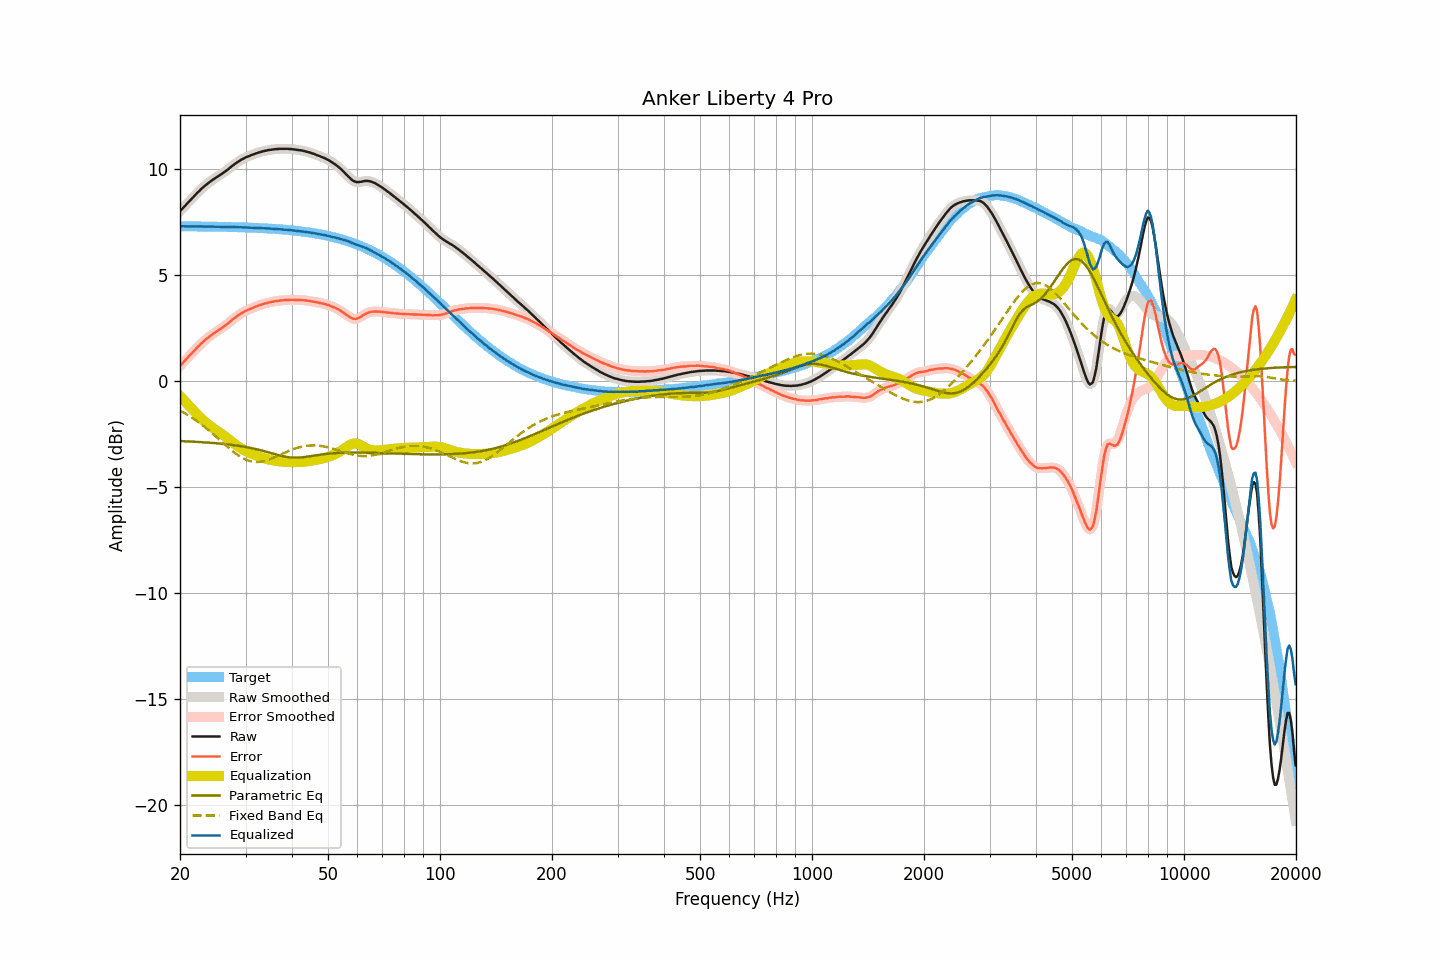

Source data for this figure (header and first rows):
frequency, raw, smoothed, error, error_smoothed, equalization, parametric_eq, fixed_band_eq, equalized_raw, equalized_smoothed, target
20.00, 8.01, 8.01, 0.71, 0.72, -0.71, -2.83, -1.40, 7.30, 7.30, 7.30
20.20, 8.09, 8.09, 0.80, 0.80, -0.79, -2.84, -1.44, 7.30, 7.30, 7.30
20.40, 8.17, 8.17, 0.88, 0.88, -0.88, -2.84, -1.48, 7.30, 7.30, 7.30
20.61, 8.25, 8.25, 0.96, 0.96, -0.96, -2.84, -1.52, 7.29, 7.30, 7.30
20.81, 8.33, 8.33, 1.04, 1.04, -1.04, -2.85, -1.57, 7.29, 7.29, 7.30
21.02, 8.41, 8.41, 1.12, 1.12, -1.12, -2.85, -1.61, 7.29, 7.29, 7.30
21.23, 8.49, 8.49, 1.20, 1.20, -1.20, -2.85, -1.66, 7.29, 7.29, 7.29
21.44, 8.57, 8.57, 1.28, 1.28, -1.28, -2.86, -1.71, 7.29, 7.29, 7.29
21.66, 8.65, 8.65, 1.36, 1.36, -1.36, -2.86, -1.76, 7.29, 7.29, 7.29
21.87, 8.74, 8.74, 1.44, 1.44, -1.44, -2.87, -1.81, 7.29, 7.29, 7.29
22.09, 8.81, 8.81, 1.52, 1.52, -1.52, -2.87, -1.86, 7.29, 7.29, 7.29
22.31, 8.89, 8.89, 1.60, 1.60, -1.60, -2.88, -1.92, 7.29, 7.29, 7.29
22.54, 8.96, 8.97, 1.67, 1.68, -1.68, -2.88, -1.97, 7.29, 7.29, 7.29
22.76, 9.04, 9.04, 1.76, 1.75, -1.75, -2.88, -2.03, 7.29, 7.29, 7.29
22.99, 9.11, 9.11, 1.83, 1.82, -1.82, -2.89, -2.09, 7.29, 7.29, 7.29
23.22, 9.17, 9.18, 1.89, 1.89, -1.89, -2.89, -2.15, 7.28, 7.29, 7.29
23.45, 9.24, 9.24, 1.96, 1.96, -1.96, -2.90, -2.21, 7.29, 7.28, 7.29
23.69, 9.30, 9.30, 2.02, 2.02, -2.02, -2.90, -2.27, 7.28, 7.29, 7.28
23.92, 9.36, 9.37, 2.08, 2.08, -2.08, -2.91, -2.33, 7.29, 7.29, 7.28
24.16, 9.42, 9.42, 2.14, 2.14, -2.14, -2.92, -2.40, 7.29, 7.28, 7.28
24.40, 9.47, 9.47, 2.19, 2.19, -2.19, -2.92, -2.46, 7.28, 7.28, 7.28
24.65, 9.52, 9.53, 2.24, 2.25, -2.25, -2.93, -2.53, 7.28, 7.28, 7.28
24.89, 9.57, 9.57, 2.30, 2.30, -2.30, -2.93, -2.60, 7.28, 7.28, 7.28
25.14, 9.62, 9.62, 2.35, 2.35, -2.35, -2.94, -2.66, 7.28, 7.28, 7.28
25.39, 9.67, 9.67, 2.40, 2.40, -2.40, -2.95, -2.73, 7.28, 7.28, 7.28
25.65, 9.72, 9.72, 2.45, 2.45, -2.45, -2.96, -2.80, 7.28, 7.28, 7.27
25.91, 9.77, 9.77, 2.50, 2.50, -2.50, -2.96, -2.87, 7.27, 7.27, 7.27
26.16, 9.82, 9.82, 2.55, 2.55, -2.56, -2.97, -2.94, 7.27, 7.27, 7.27
26.43, 9.87, 9.88, 2.60, 2.61, -2.61, -2.98, -3.01, 7.26, 7.26, 7.27
26.69, 9.93, 9.93, 2.67, 2.66, -2.67, -2.99, -3.07, 7.26, 7.26, 7.27
26.96, 9.99, 9.99, 2.73, 2.73, -2.73, -2.99, -3.14, 7.26, 7.26, 7.27
27.23, 10.05, 10.06, 2.79, 2.79, -2.79, -3.00, -3.20, 7.26, 7.27, 7.26
27.50, 10.12, 10.12, 2.86, 2.86, -2.85, -3.01, -3.27, 7.27, 7.27, 7.26
27.77, 10.17, 10.18, 2.91, 2.92, -2.91, -3.02, -3.33, 7.26, 7.26, 7.26
28.05, 10.23, 10.23, 2.98, 2.98, -2.97, -3.03, -3.39, 7.26, 7.26, 7.26
28.33, 10.28, 10.29, 3.03, 3.03, -3.03, -3.04, -3.44, 7.25, 7.26, 7.26
28.62, 10.34, 10.34, 3.09, 3.08, -3.08, -3.05, -3.50, 7.26, 7.26, 7.25
28.90, 10.38, 10.39, 3.13, 3.13, -3.13, -3.07, -3.55, 7.25, 7.25, 7.25
29.19, 10.43, 10.43, 3.18, 3.18, -3.18, -3.08, -3.60, 7.25, 7.25, 7.25
29.48, 10.47, 10.47, 3.23, 3.23, -3.23, -3.09, -3.64, 7.25, 7.25, 7.25
29.78, 10.51, 10.51, 3.27, 3.27, -3.27, -3.10, -3.68, 7.25, 7.25, 7.24
30.08, 10.55, 10.55, 3.31, 3.31, -3.31, -3.12, -3.71, 7.25, 7.24, 7.24
30.38, 10.58, 10.58, 3.34, 3.34, -3.34, -3.13, -3.74, 7.24, 7.24, 7.24
30.68, 10.61, 10.61, 3.38, 3.38, -3.38, -3.15, -3.77, 7.23, 7.24, 7.24
30.99, 10.64, 10.64, 3.41, 3.41, -3.41, -3.16, -3.79, 7.23, 7.23, 7.23
31.30, 10.67, 10.67, 3.44, 3.44, -3.45, -3.18, -3.80, 7.23, 7.23, 7.23
31.61, 10.70, 10.70, 3.48, 3.48, -3.48, -3.19, -3.81, 7.23, 7.23, 7.23
31.93, 10.73, 10.73, 3.51, 3.51, -3.51, -3.21, -3.82, 7.23, 7.22, 7.22
32.24, 10.75, 10.76, 3.53, 3.54, -3.54, -3.23, -3.82, 7.22, 7.22, 7.22
32.57, 10.78, 10.78, 3.57, 3.56, -3.56, -3.25, -3.82, 7.22, 7.22, 7.22
32.89, 10.80, 10.80, 3.59, 3.59, -3.59, -3.27, -3.81, 7.21, 7.21, 7.21
33.22, 10.82, 10.83, 3.61, 3.62, -3.61, -3.28, -3.80, 7.21, 7.21, 7.21
33.55, 10.84, 10.84, 3.64, 3.64, -3.64, -3.30, -3.78, 7.21, 7.21, 7.21
33.89, 10.86, 10.86, 3.66, 3.66, -3.66, -3.33, -3.76, 7.20, 7.20, 7.20
34.23, 10.87, 10.88, 3.68, 3.68, -3.68, -3.35, -3.74, 7.19, 7.20, 7.20
34.57, 10.89, 10.89, 3.70, 3.70, -3.70, -3.37, -3.72, 7.20, 7.19, 7.19
34.92, 10.90, 10.90, 3.71, 3.71, -3.72, -3.39, -3.69, 7.19, 7.19, 7.19
35.27, 10.91, 10.91, 3.73, 3.73, -3.73, -3.41, -3.66, 7.18, 7.18, 7.18
35.62, 10.92, 10.92, 3.74, 3.75, -3.75, -3.43, -3.63, 7.18, 7.18, 7.18
35.97, 10.93, 10.93, 3.76, 3.76, -3.76, -3.45, -3.60, 7.17, 7.17, 7.17
... 635 more rows
